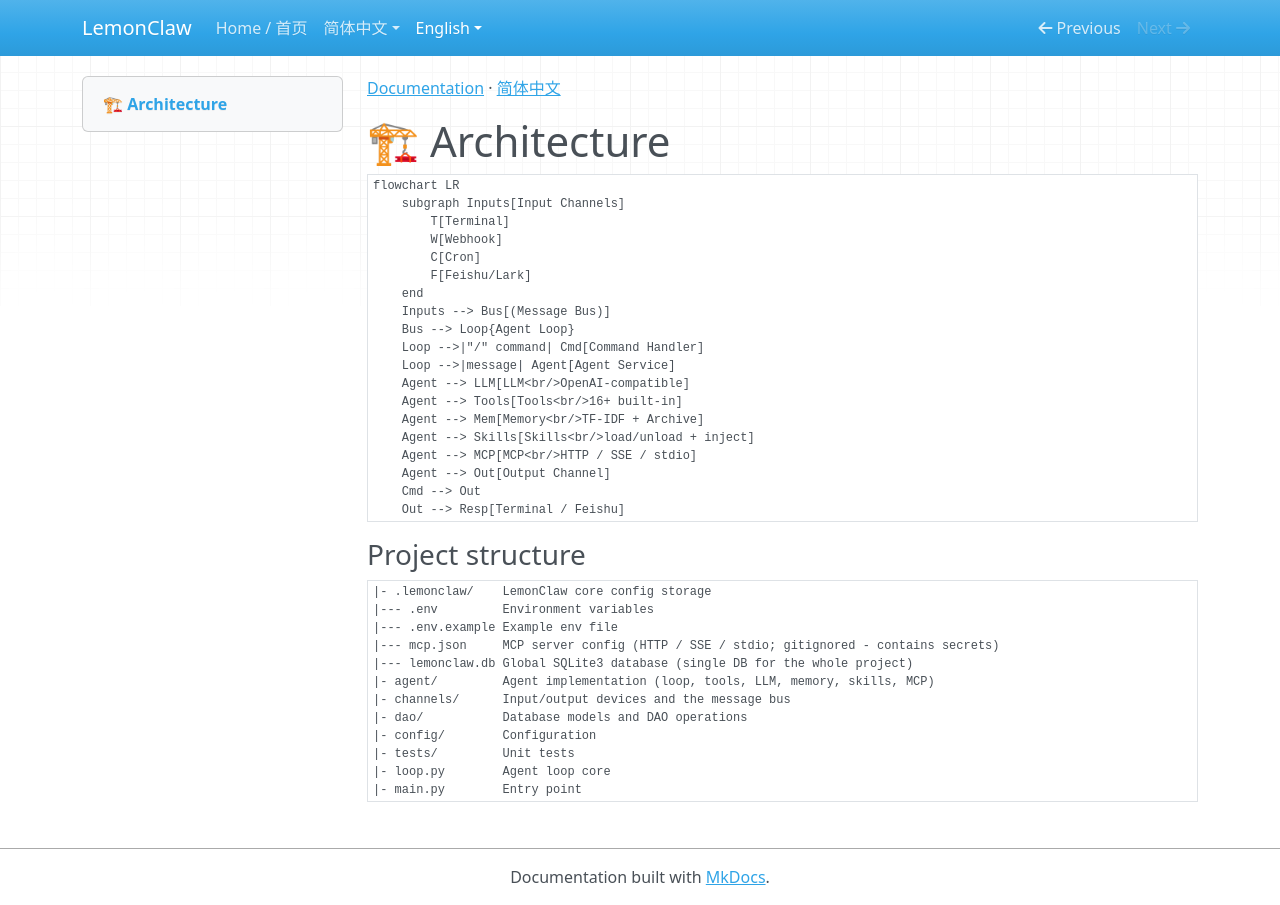

repository: nl8590687/lemonclaw · page: en/architecture/index.html · generator: mkdocs

[Documentation](index.md) · [简体中文](../zh/architecture.md)

# 🏗 Architecture

```mermaid
flowchart LR
    subgraph Inputs[Input Channels]
        T[Terminal]
        W[Webhook]
        C[Cron]
        F[Feishu/Lark]
    end
    Inputs --> Bus[(Message Bus)]
    Bus --> Loop{Agent Loop}
    Loop -->|"/" command| Cmd[Command Handler]
    Loop -->|message| Agent[Agent Service]
    Agent --> LLM[LLM<br/>OpenAI-compatible]
    Agent --> Tools[Tools<br/>16+ built-in]
    Agent --> Mem[Memory<br/>TF-IDF + Archive]
    Agent --> Skills[Skills<br/>load/unload + inject]
    Agent --> MCP[MCP<br/>HTTP / SSE / stdio]
    Agent --> Out[Output Channel]
    Cmd --> Out
    Out --> Resp[Terminal / Feishu]
```

### Project structure

```
|- .lemonclaw/    LemonClaw core config storage
|--- .env         Environment variables
|--- .env.example Example env file
|--- mcp.json     MCP server config (HTTP / SSE / stdio; gitignored - contains secrets)
|--- lemonclaw.db Global SQLite3 database (single DB for the whole project)
|- agent/         Agent implementation (loop, tools, LLM, memory, skills, MCP)
|- channels/      Input/output devices and the message bus
|- dao/           Database models and DAO operations
|- config/        Configuration
|- tests/         Unit tests
|- loop.py        Agent loop core
|- main.py        Entry point
```
